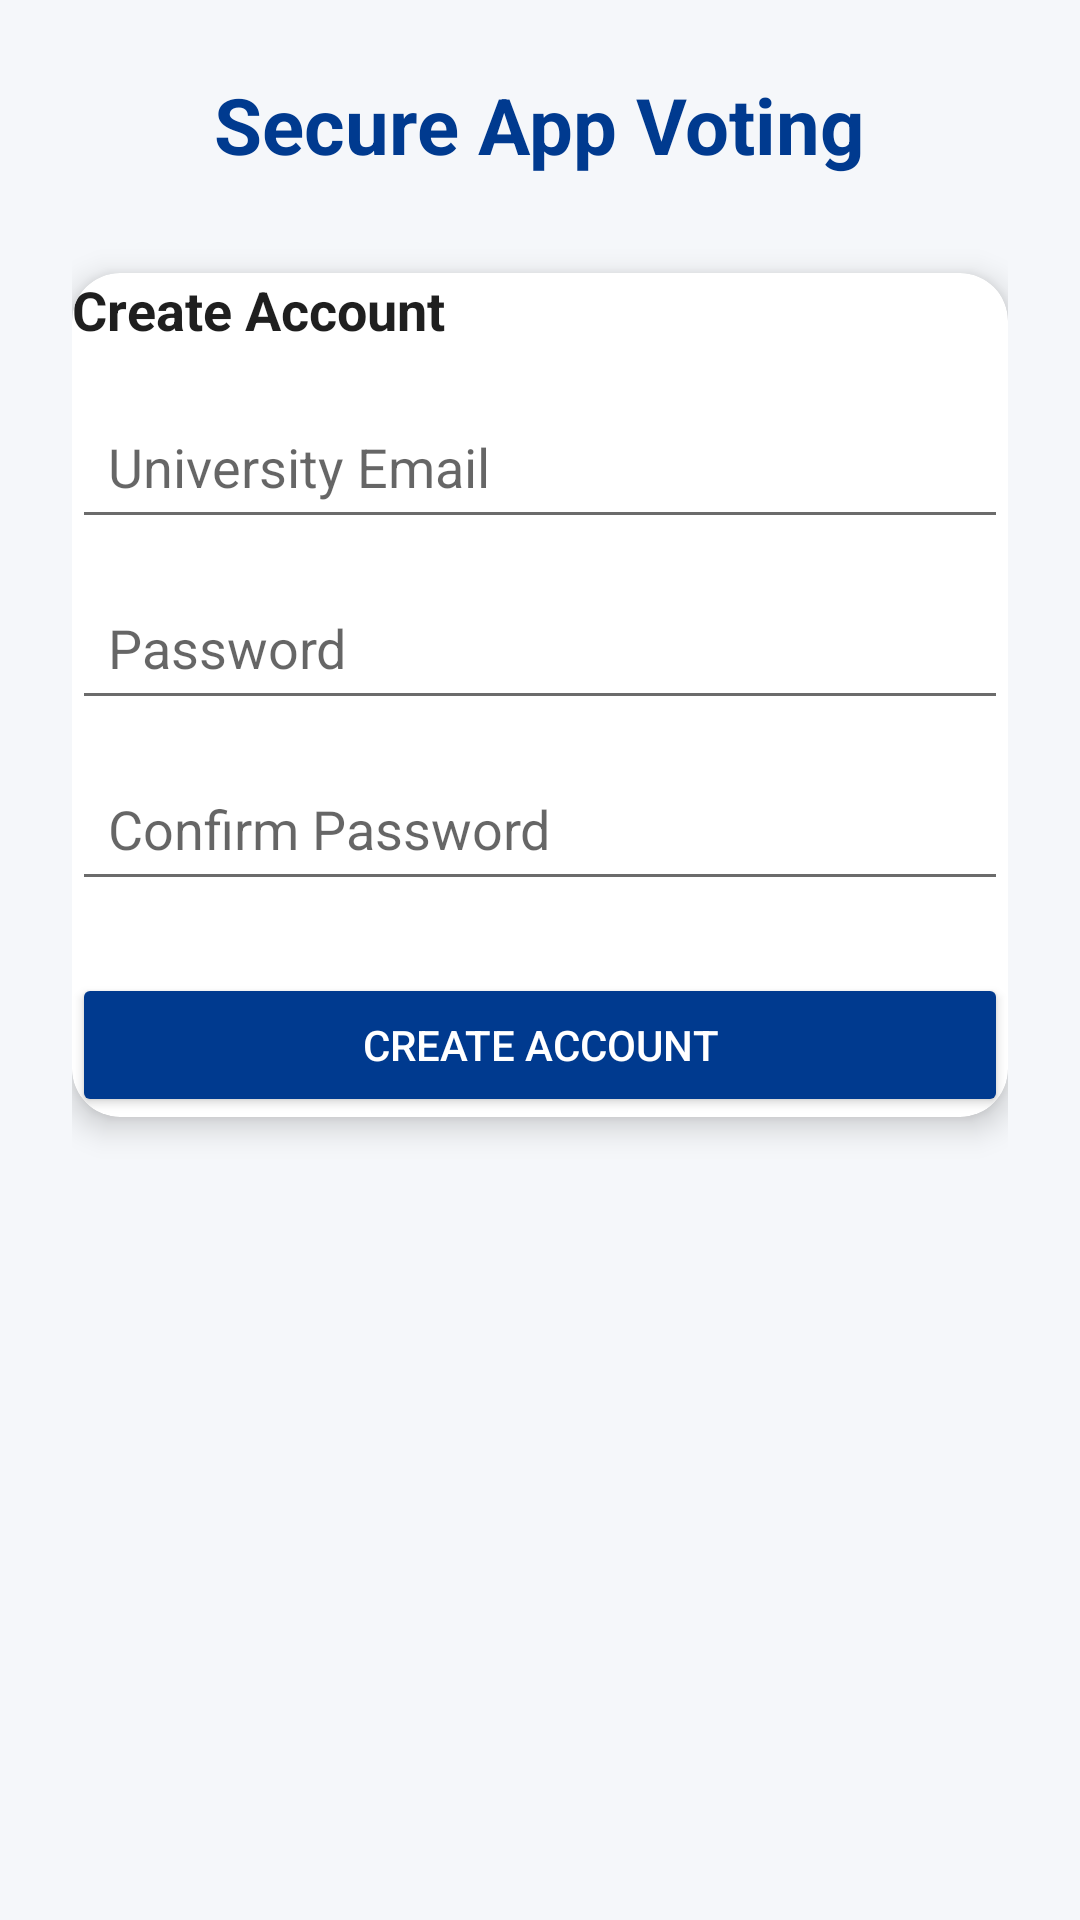

Write the Android layout XML for this screen, with the resource values it uses.
<!-- AndroidManifest.xml: application theme Theme.SecureAppVoting -->
<!-- res/layout/activity_register.xml -->
<?xml version="1.0" encoding="utf-8"?>
<LinearLayout xmlns:android="http://schemas.android.com/apk/res/android"
    xmlns:app="http://schemas.android.com/apk/res-auto"
    android:layout_width="match_parent"
    android:layout_height="match_parent"
    android:orientation="vertical"
    android:background="@color/background_main"
    android:padding="24dp">

    
    <TextView
        android:id="@+id/tvTitle"
        android:layout_width="wrap_content"
        android:layout_height="wrap_content"
        android:text="Secure App Voting"
        android:textColor="@color/bradford_blue"
        android:textSize="26sp"
        android:textStyle="bold"
        android:layout_gravity="center_horizontal"
        android:layout_marginBottom="32dp" />

    
    <com.google.android.material.card.MaterialCardView
        android:layout_width="match_parent"
        android:layout_height="wrap_content"
        app:cardCornerRadius="16dp"
        app:cardElevation="6dp"
        app:cardBackgroundColor="@color/card_white"
        android:padding="20dp">

        <LinearLayout
            android:layout_width="match_parent"
            android:layout_height="wrap_content"
            android:orientation="vertical">

            
            <TextView
                android:layout_width="wrap_content"
                android:layout_height="wrap_content"
                android:text="Create Account"
                android:textSize="18sp"
                android:textStyle="bold"
                android:textColor="@color/text_primary"
                android:layout_marginBottom="16dp" />

            
            <EditText
                android:id="@+id/etRegEmail"
                android:layout_width="match_parent"
                android:layout_height="wrap_content"
                android:hint="University Email"
                android:inputType="textEmailAddress"
                android:padding="12dp" />

            
            <EditText
                android:id="@+id/etRegPassword"
                android:layout_width="match_parent"
                android:layout_height="wrap_content"
                android:hint="Password"
                android:inputType="textPassword"
                android:padding="12dp"
                android:layout_marginTop="12dp" />

            
            <EditText
                android:id="@+id/etRegConfirmPassword"
                android:layout_width="match_parent"
                android:layout_height="wrap_content"
                android:hint="Confirm Password"
                android:inputType="textPassword"
                android:padding="12dp"
                android:layout_marginTop="12dp" />

            
            <Button
                android:id="@+id/btnRegisterUser"
                android:layout_width="match_parent"
                android:layout_height="wrap_content"
                android:text="CREATE ACCOUNT"
                android:textColor="@android:color/white"
                android:backgroundTint="@color/bradford_blue"
                android:layout_marginTop="24dp" />

        </LinearLayout>
    </com.google.android.material.card.MaterialCardView>

</LinearLayout>
<!-- resources referenced by this layout -->
<resources>
  <color name="background_main">#F5F7FA</color>
  <color name="bradford_blue">#003A8F</color>
  <color name="card_white">#FFFFFF</color>
  <color name="text_primary">#1F1F1F</color>
  <style name="Theme.SecureAppVoting" parent="Theme.MaterialComponents.DayNight.NoActionBar">
  
          
          <item name="colorPrimary">@color/bradford_blue</item>
          <item name="colorPrimaryVariant">@color/bradford_blue_dark</item>
          <item name="colorSecondary">@color/bradford_gold</item>
  
          
          <item name="android:windowBackground">@color/background_main</item>
  
          
          <item name="android:statusBarColor">@color/bradford_blue_dark</item>
  
          
          <item name="android:textColorPrimary">@color/text_primary</item>
          <item name="android:textColorSecondary">@color/text_secondary</item>
  
      </style>
  <color name="bradford_blue_dark">#002B6B</color>
  <color name="bradford_gold">#F5B700</color>
  <color name="text_secondary">#6B6B6B</color>
</resources>
